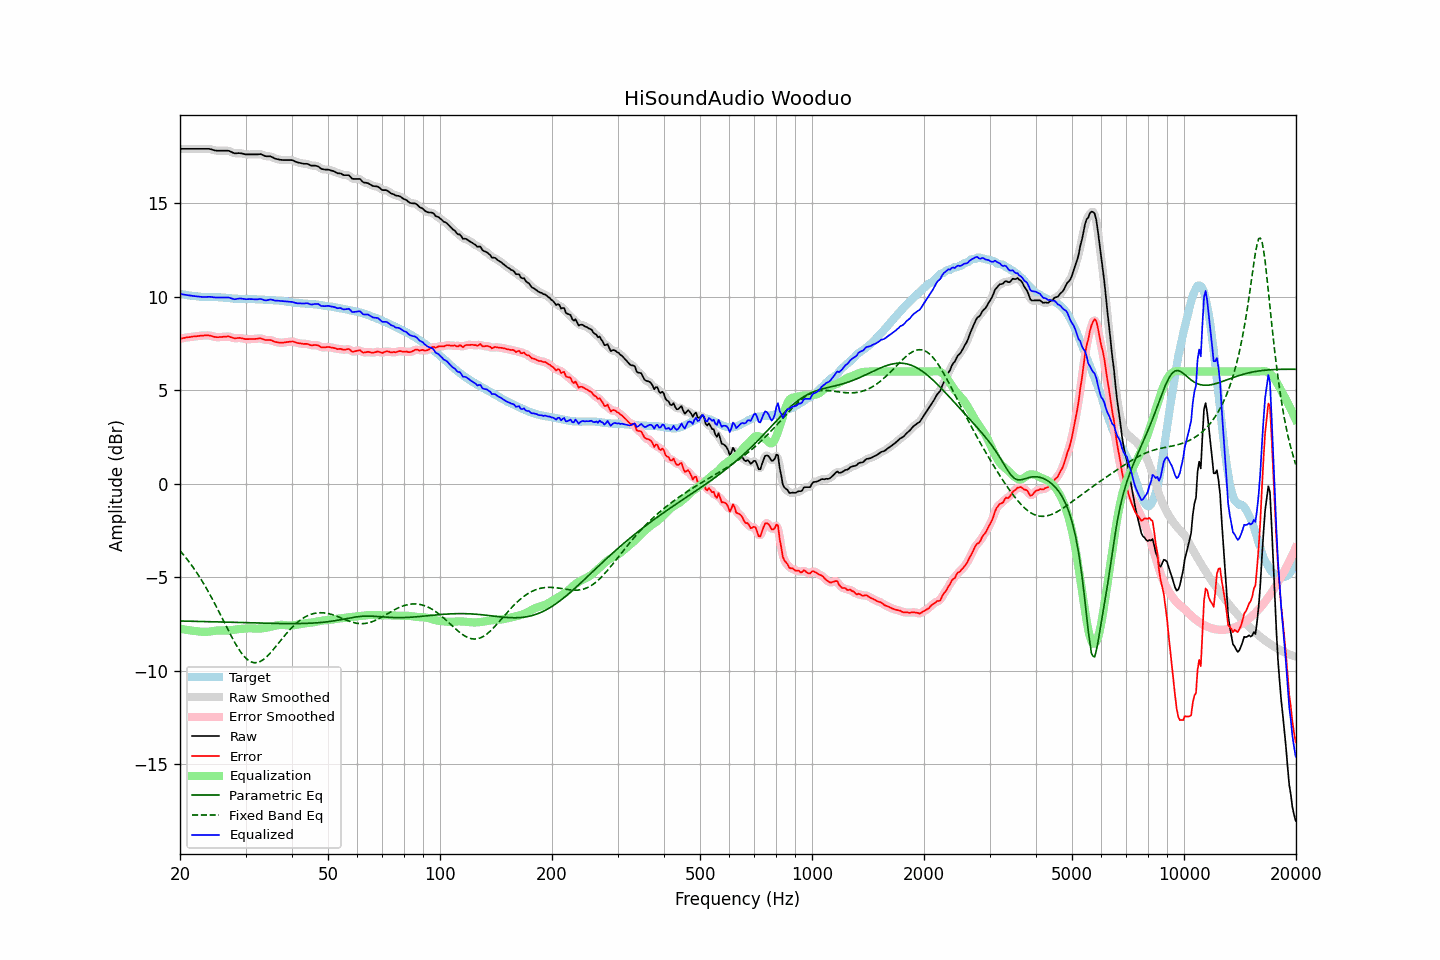

The table this chart was drawn from, first rows:
frequency, raw, error, smoothed, error_smoothed, equalization, parametric_eq, fixed_band_eq, equalized_raw, equalized_smoothed, target
20.00, 17.92, 7.77, 17.92, 7.76, -7.76, -7.35, -3.59, 10.16, 10.16, 10.16
20.20, 17.92, 7.78, 17.92, 7.78, -7.78, -7.35, -3.69, 10.14, 10.14, 10.15
20.40, 17.92, 7.80, 17.92, 7.80, -7.80, -7.35, -3.79, 10.13, 10.13, 10.13
20.61, 17.92, 7.81, 17.92, 7.81, -7.81, -7.36, -3.89, 10.11, 10.11, 10.12
20.81, 17.92, 7.83, 17.92, 7.83, -7.82, -7.36, -4.00, 10.10, 10.10, 10.10
21.02, 17.92, 7.84, 17.92, 7.84, -7.84, -7.36, -4.11, 10.09, 10.09, 10.09
21.23, 17.92, 7.85, 17.92, 7.85, -7.85, -7.36, -4.22, 10.07, 10.07, 10.08
21.44, 17.92, 7.86, 17.92, 7.86, -7.86, -7.36, -4.34, 10.06, 10.06, 10.07
21.66, 17.92, 7.88, 17.92, 7.87, -7.87, -7.37, -4.46, 10.05, 10.05, 10.05
21.87, 17.92, 7.88, 17.92, 7.88, -7.88, -7.37, -4.58, 10.04, 10.04, 10.04
22.09, 17.92, 7.89, 17.92, 7.89, -7.89, -7.37, -4.71, 10.03, 10.03, 10.03
22.31, 17.92, 7.90, 17.92, 7.90, -7.90, -7.37, -4.84, 10.02, 10.02, 10.02
22.54, 17.92, 7.91, 17.92, 7.91, -7.91, -7.37, -4.97, 10.01, 10.01, 10.01
22.76, 17.92, 7.92, 17.92, 7.92, -7.92, -7.38, -5.11, 10.00, 10.00, 10.00
22.99, 17.92, 7.92, 17.92, 7.93, -7.93, -7.38, -5.25, 9.99, 9.99, 10.00
23.22, 17.92, 7.93, 17.92, 7.93, -7.93, -7.38, -5.39, 9.99, 9.99, 9.99
23.45, 17.92, 7.93, 17.93, 7.94, -7.93, -7.38, -5.54, 9.99, 9.99, 9.99
23.69, 17.92, 7.94, 17.93, 7.94, -7.93, -7.38, -5.69, 10.00, 10.00, 9.99
23.92, 17.92, 7.94, 17.92, 7.93, -7.92, -7.39, -5.84, 10.01, 10.00, 9.99
24.16, 17.90, 7.92, 17.90, 7.92, -7.91, -7.39, -6.00, 10.00, 10.00, 9.99
24.40, 17.88, 7.90, 17.88, 7.90, -7.89, -7.39, -6.15, 9.99, 9.99, 9.99
24.65, 17.85, 7.87, 17.86, 7.87, -7.88, -7.39, -6.32, 9.98, 9.98, 9.99
24.89, 17.83, 7.85, 17.84, 7.85, -7.87, -7.40, -6.48, 9.97, 9.97, 9.98
25.14, 17.82, 7.84, 17.83, 7.84, -7.86, -7.40, -6.65, 9.97, 9.97, 9.98
25.39, 17.82, 7.84, 17.82, 7.84, -7.85, -7.40, -6.82, 9.97, 9.97, 9.98
25.65, 17.82, 7.85, 17.82, 7.85, -7.85, -7.40, -6.99, 9.97, 9.97, 9.97
25.91, 17.82, 7.85, 17.82, 7.86, -7.86, -7.41, -7.16, 9.97, 9.97, 9.97
26.16, 17.82, 7.87, 17.82, 7.86, -7.86, -7.41, -7.33, 9.96, 9.96, 9.96
26.43, 17.82, 7.87, 17.83, 7.87, -7.86, -7.41, -7.50, 9.96, 9.96, 9.96
26.69, 17.82, 7.88, 17.83, 7.88, -7.86, -7.41, -7.67, 9.96, 9.97, 9.95
26.96, 17.82, 7.89, 17.82, 7.88, -7.86, -7.42, -7.84, 9.97, 9.96, 9.94
27.23, 17.79, 7.86, 17.79, 7.86, -7.85, -7.42, -8.01, 9.95, 9.95, 9.93
27.50, 17.75, 7.83, 17.75, 7.83, -7.84, -7.42, -8.17, 9.92, 9.92, 9.92
27.77, 17.71, 7.80, 17.72, 7.80, -7.83, -7.42, -8.33, 9.89, 9.89, 9.91
28.05, 17.68, 7.78, 17.69, 7.79, -7.81, -7.43, -8.49, 9.87, 9.88, 9.90
28.33, 17.68, 7.79, 17.69, 7.79, -7.80, -7.43, -8.64, 9.88, 9.88, 9.90
28.62, 17.69, 7.80, 17.69, 7.80, -7.79, -7.43, -8.78, 9.90, 9.90, 9.90
28.90, 17.69, 7.81, 17.69, 7.80, -7.78, -7.43, -8.91, 9.91, 9.91, 9.89
29.19, 17.68, 7.79, 17.68, 7.79, -7.77, -7.44, -9.04, 9.91, 9.91, 9.89
29.48, 17.66, 7.77, 17.66, 7.77, -7.77, -7.44, -9.15, 9.90, 9.90, 9.89
29.78, 17.64, 7.75, 17.64, 7.75, -7.76, -7.44, -9.26, 9.88, 9.88, 9.89
30.08, 17.62, 7.74, 17.63, 7.74, -7.75, -7.44, -9.34, 9.87, 9.88, 9.89
30.38, 17.62, 7.74, 17.62, 7.74, -7.75, -7.45, -9.42, 9.88, 9.88, 9.89
30.68, 17.62, 7.74, 17.62, 7.74, -7.74, -7.45, -9.48, 9.88, 9.88, 9.88
30.99, 17.62, 7.74, 17.62, 7.74, -7.74, -7.45, -9.53, 9.88, 9.88, 9.88
31.30, 17.62, 7.74, 17.62, 7.74, -7.75, -7.45, -9.56, 9.88, 9.88, 9.88
31.61, 17.62, 7.75, 17.62, 7.75, -7.75, -7.45, -9.58, 9.87, 9.87, 9.88
31.93, 17.62, 7.75, 17.62, 7.75, -7.76, -7.46, -9.58, 9.87, 9.87, 9.88
32.24, 17.62, 7.76, 17.63, 7.76, -7.76, -7.46, -9.58, 9.87, 9.87, 9.86
32.57, 17.63, 7.77, 17.64, 7.78, -7.76, -7.46, -9.55, 9.88, 9.88, 9.86
32.89, 17.64, 7.79, 17.63, 7.77, -7.75, -7.46, -9.52, 9.89, 9.88, 9.86
33.22, 17.61, 7.76, 17.61, 7.76, -7.75, -7.47, -9.46, 9.87, 9.86, 9.86
33.55, 17.57, 7.72, 17.58, 7.73, -7.74, -7.47, -9.41, 9.84, 9.84, 9.85
33.89, 17.53, 7.69, 17.54, 7.70, -7.72, -7.47, -9.33, 9.81, 9.82, 9.84
34.23, 17.52, 7.69, 17.53, 7.69, -7.71, -7.47, -9.26, 9.82, 9.82, 9.84
34.57, 17.52, 7.69, 17.52, 7.69, -7.69, -7.47, -9.17, 9.84, 9.84, 9.83
34.92, 17.52, 7.69, 17.52, 7.69, -7.67, -7.48, -9.08, 9.86, 9.85, 9.83
35.27, 17.49, 7.67, 17.49, 7.66, -7.64, -7.48, -8.98, 9.85, 9.85, 9.83
35.62, 17.45, 7.63, 17.45, 7.63, -7.62, -7.48, -8.88, 9.83, 9.83, 9.82
35.97, 17.40, 7.59, 17.41, 7.60, -7.61, -7.48, -8.78, 9.80, 9.81, 9.81
... 635 more rows
